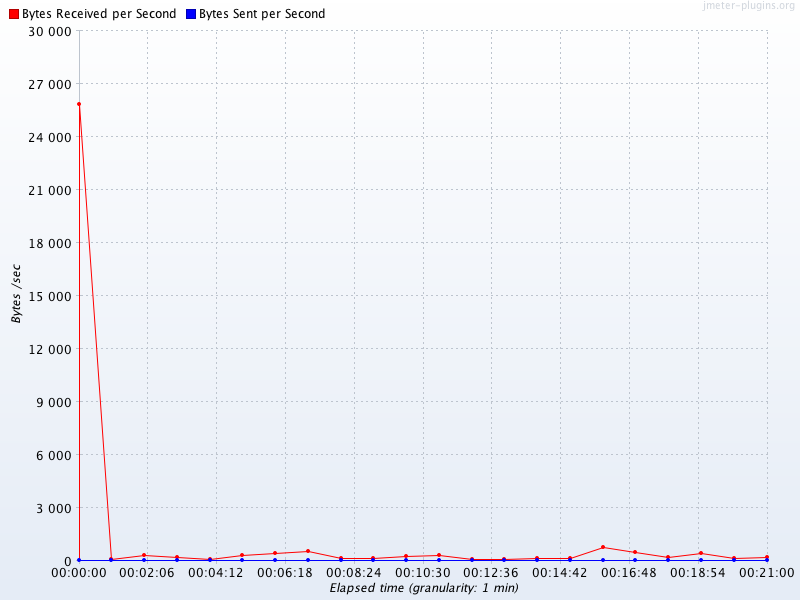

Data behind this chart, as committed beside it:
Elapsed time, Bytes Received per Second, Bytes Sent per Second
20:31:00.0, 25843, 0.0
20:32:00.0, 96.8, 0.0
20:33:00.0, 316.2, 0.0
20:34:00.0, 193.6, 0.0
20:35:00.0, 108.9, 0.0
20:36:00.0, 336.2, 0.0
20:37:00.0, 441.7, 0.0
20:38:00.0, 514, 0.0
20:39:00.0, 157.3, 0.0
20:40:00.0, 127, 0.0
20:41:00.0, 242, 0.0
20:42:00.0, 302.5, 0.0
20:43:00.0, 102.8, 0.0
20:44:00.0, 60.5, 0.0
20:45:00.0, 133.1, 0.0
20:46:00.0, 139.1, 0.0
20:47:00.0, 739.7, 0.0
20:48:00.0, 453.8, 0.0
20:49:00.0, 187.6, 0.0
20:50:00.0, 429.6, 0.0
20:51:00.0, 133.1, 0.0
20:52:00.0, 217.8, 0.0
